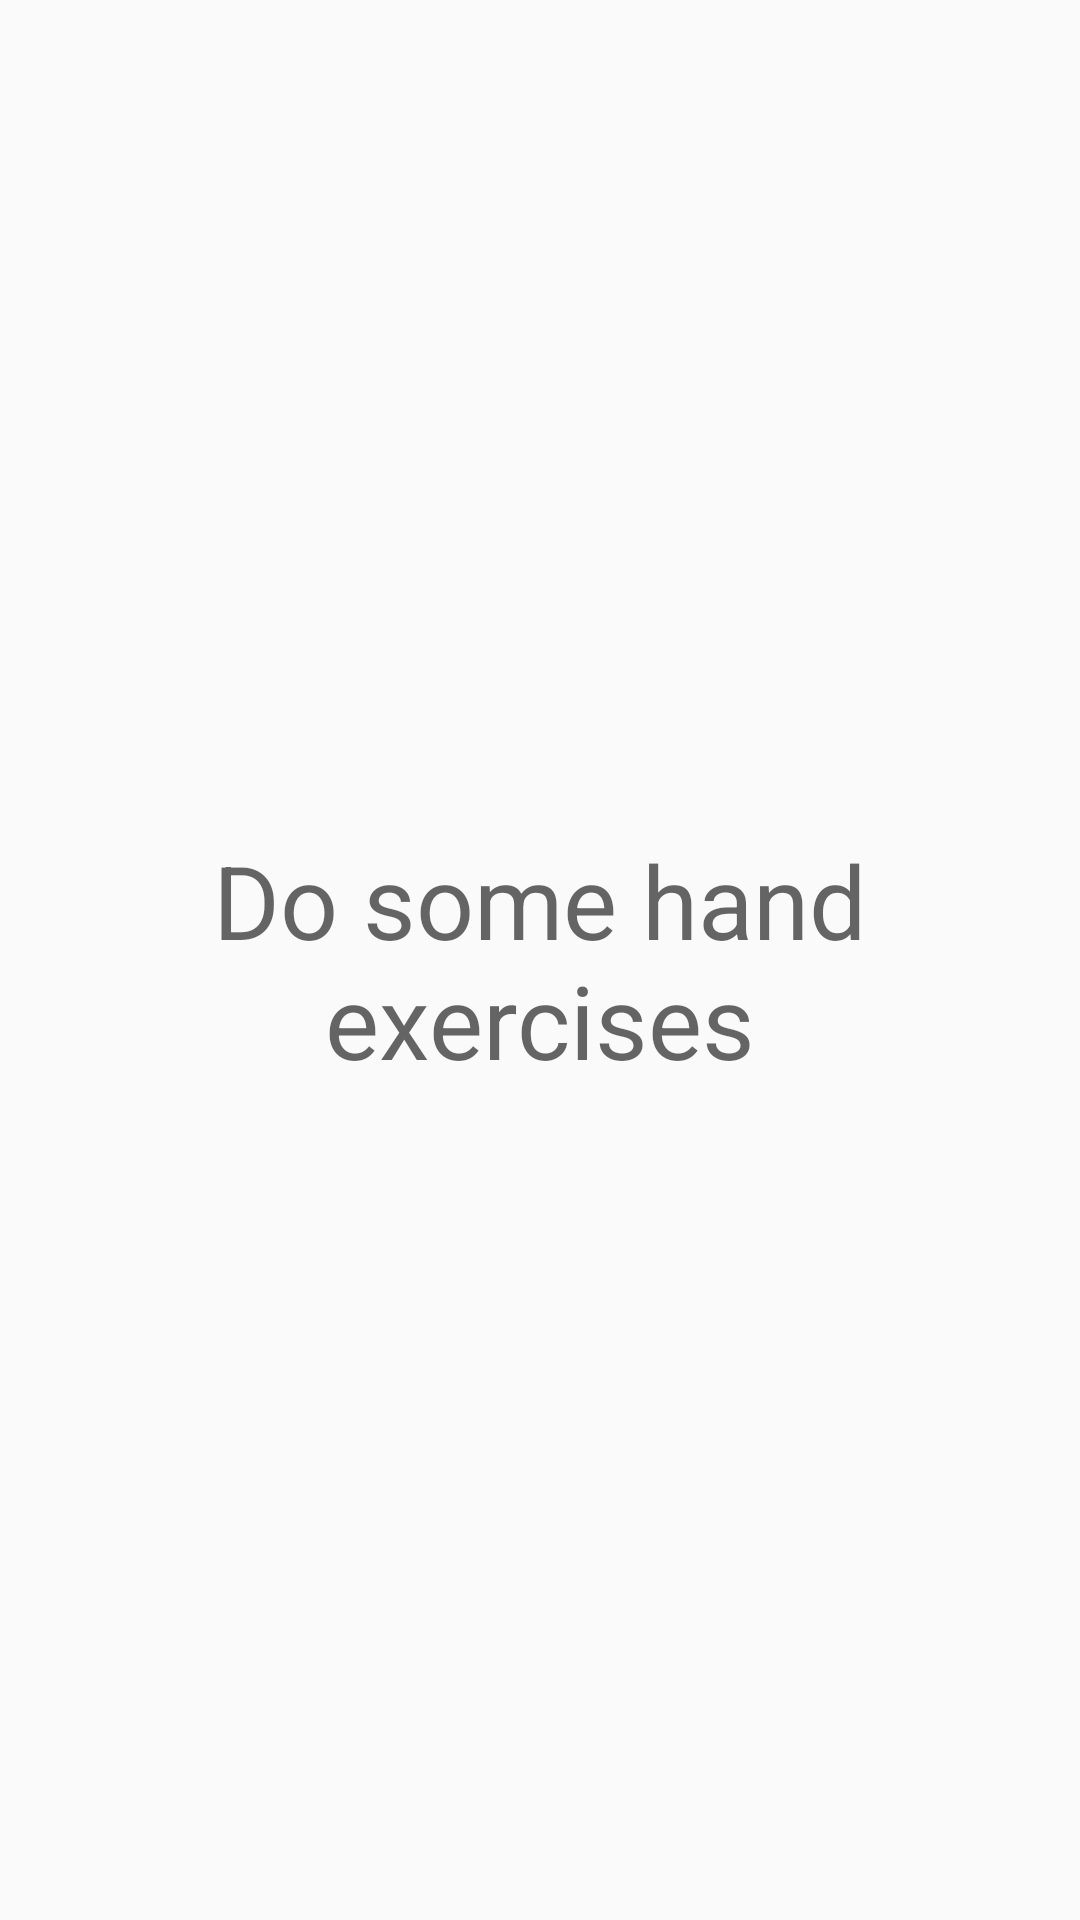

This screen was rendered from an Android layout file. Write that file and the resources it references.
<!-- AndroidManifest.xml: application theme AppTheme -->
<!-- res/layout/activity_exercise.xml -->
<?xml version="1.0" encoding="utf-8"?>
<android.support.constraint.ConstraintLayout xmlns:android="http://schemas.android.com/apk/res/android"
    xmlns:app="http://schemas.android.com/apk/res-auto"
    xmlns:tools="http://schemas.android.com/tools"
    android:layout_width="match_parent"
    android:layout_height="match_parent"
    tools:context="it.awlex.happyhandbreaks.ExerciseActivity">

    
    <TextView
        android:id="@+id/textView2"
        android:layout_width="0dp"
        android:layout_height="0dp"
        android:layout_marginBottom="8dp"
        android:layout_marginEnd="8dp"
        android:layout_marginStart="8dp"
        android:layout_marginTop="8dp"
        android:gravity="center"
        android:text="Do some hand exercises"
        android:textAppearance="@style/TextAppearance.AppCompat.Display1"
        app:layout_constraintBottom_toBottomOf="parent"
        app:layout_constraintEnd_toEndOf="parent"
        app:layout_constraintStart_toStartOf="parent"
        app:layout_constraintTop_toTopOf="parent"
        tools:ignore="HardcodedText" />
</android.support.constraint.ConstraintLayout>
<!-- resources referenced by this layout -->
<resources>
  <style name="AppTheme" parent="Theme.AppCompat.Light.DarkActionBar">
          
          <item name="colorPrimary">@color/colorPrimary</item>
          <item name="colorPrimaryDark">@color/colorPrimaryDark</item>
          <item name="colorAccent">@color/colorAccent</item>
      </style>
  <!-- not gathered from this repository: default colours our renderer supplied (Android Studio template values) -->
  <color name="colorPrimary">#FF6200EE</color>
  <color name="colorPrimaryDark">#FF3700B3</color>
  <color name="colorAccent">#FF03DAC5</color>
</resources>
